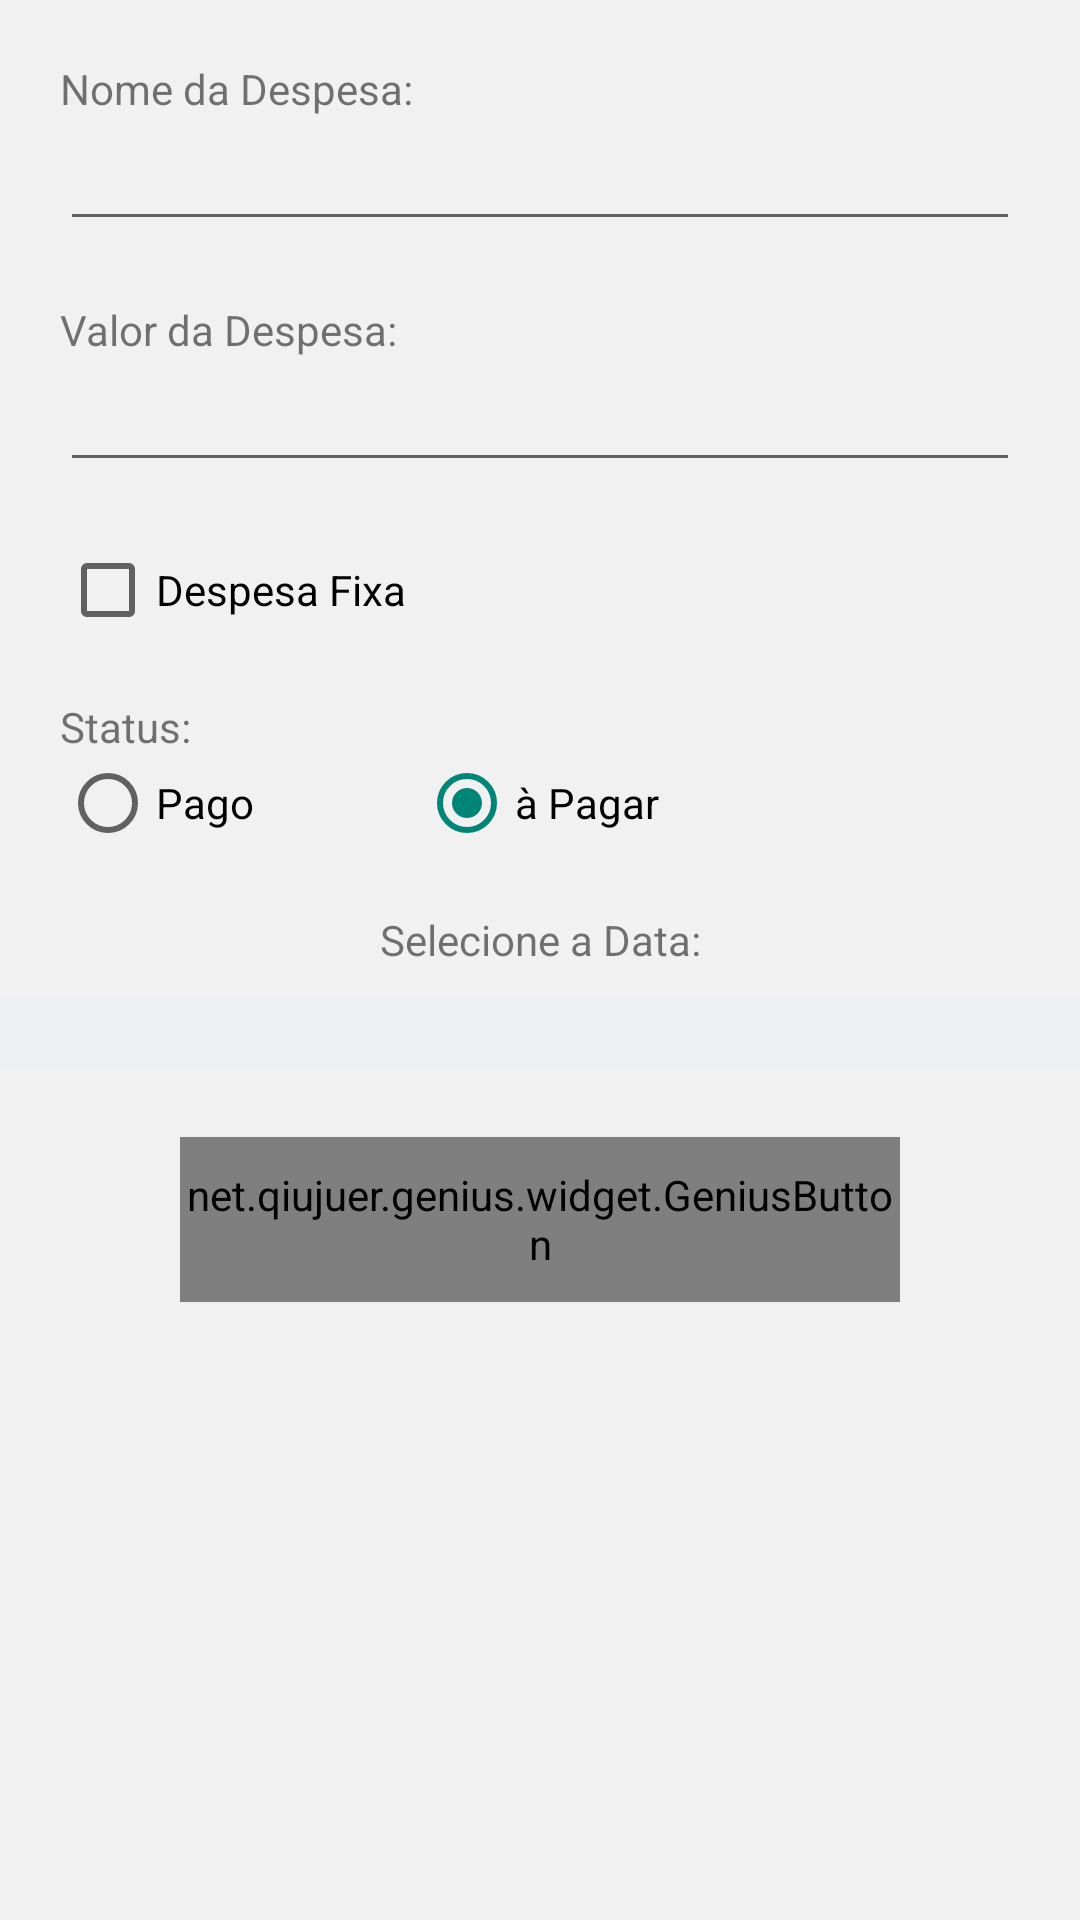

The Android layout XML behind this screen, and the referenced resources:
<!-- AndroidManifest.xml: application theme AppTheme -->
<!-- res/layout/activity_despesa.xml -->
<ScrollView
    xmlns:android="http://schemas.android.com/apk/res/android"
    xmlns:tools="http://schemas.android.com/tools"
    xmlns:genius="http://schemas.android.com/apk/res-auto"
    tools:context="br.com.williamsilva.economizze.view.DespesaActivity"
    android:layout_height="match_parent"
    android:layout_width="match_parent"
    android:background="@color/branco_acinzentado"
    >

    <LinearLayout
        android:layout_width="match_parent"
        android:layout_height="match_parent"
        android:orientation="vertical"
        android:background="@color/branco_acinzentado">

        <TextView
            android:id="@+id/txtNomeDespesa"
            android:layout_width="wrap_content"
            android:layout_height="wrap_content"
            android:layout_marginTop="20sp"
            android:layout_marginLeft="20sp"
            android:text="@string/nome_da_despesa"
            />
        <EditText
            android:id="@+id/nomeDespesa"
            android:layout_width="match_parent"
            android:layout_height="wrap_content"
            android:layout_marginLeft="20sp"
            android:layout_marginRight="20sp"
            />
        <TextView
            android:layout_width="wrap_content"
            android:layout_height="wrap_content"
            android:text="@string/valor_despesa"
            android:layout_marginTop="20sp"
            android:layout_marginLeft="20sp"
            />
        <EditText
            android:id="@+id/valorDespesa"
            android:layout_width="match_parent"
            android:layout_height="wrap_content"
            android:layout_marginLeft="20sp"
            android:layout_marginRight="20sp"
            android:numeric="decimal"/>
        <CheckBox
            android:id="@+id/despesaFixa"
            android:layout_width="match_parent"
            android:layout_height="wrap_content"
            android:text="@string/despesa_fixa"
            android:layout_margin="20sp"/>
        <TextView
            android:layout_width="match_parent"
            android:layout_height="wrap_content"
            android:layout_marginLeft="20sp"
            android:layout_marginRight="20sp"
            android:text="@string/status"/>
            <RadioGroup
                android:id="@+id/statusDespesa"
                android:layout_width="match_parent"
                android:layout_height="wrap_content"
                android:orientation="horizontal"
                android:layout_marginLeft="20sp"
                android:layout_marginRight="20sp"
                android:layout_marginBottom="20sp"
                >
                <RadioButton
                    android:id="@+id/despesaPaga"
                    android:layout_width="wrap_content"
                    android:layout_height="wrap_content"
                    android:layout_marginRight="55sp"
                    android:text="@string/despesa_paga"/>
                <RadioButton
                    android:id="@+id/despesaNaoPaga"
                    android:layout_width="wrap_content"
                    android:layout_height="wrap_content"
                    android:checked="true"
                    android:text="@string/despesa_nao_paga"
                    />
            </RadioGroup>

        <TextView
            android:layout_width="match_parent"
            android:layout_height="wrap_content"
            android:gravity="center"
            android:text="@string/selecione_data"/>

        <TextView
            android:id="@+id/dataDespesa"
            android:layout_width="match_parent"
            android:layout_height="wrap_content"
            android:gravity="center"
            android:layout_marginTop="10sp"
            android:textSize="18sp"
            android:layout_marginBottom="22sp"
            android:background="@color/branco"

            />

        <net.qiujuer.genius.widget.GeniusButton
            android:id="@+id/salvarDespesa"
            android:layout_width="match_parent"
            android:layout_height="55sp"
            android:layout_marginRight="60sp"
            android:layout_marginLeft="60sp"
            android:text="@string/salvar"
            android:onClick="salvarDespesa"
            genius:g_delayClick="true"
            android:background="@color/verde"
            genius:g_touchEffect="press"
            genius:g_cornerRadii_A="5dp"
            genius:g_cornerRadii_B="5dp"
            genius:g_cornerRadii_C="5dp"
            genius:g_cornerRadii_D="5dp"
            genius:g_touchEffectColor="@color/verde_basico"
            genius:g_blockButtonEffectHeight="10dp"
            />



    </LinearLayout>

</ScrollView>
<!-- resources referenced by this layout -->
<resources>
  <color name="branco">#ecf0f1</color>
  <color name="branco_acinzentado">#F1F1F1</color>
  <color name="verde">#0F9D58</color>
  <color name="verde_basico">#008636</color>
  <string name="despesa_fixa">Despesa Fixa</string>
  <string name="despesa_nao_paga">à Pagar</string>
  <string name="despesa_paga">Pago</string>
  <string name="nome_da_despesa">Nome da Despesa:</string>
  <string name="salvar">Salvar</string>
  <string name="selecione_data">Selecione a Data:</string>
  <string name="status">Status:</string>
  <string name="valor_despesa">Valor da Despesa:</string>
  <style name="AppTheme" parent="Theme.AppCompat.Light.DarkActionBar">
          
          <item name="actionBarStyle">@style/MeuAppActionBar</item>
      </style>
  <style name="MeuAppActionBar" parent="@style/Widget.AppCompat.ActionBar">
          <item name="titleTextStyle">@style/MeuApp.TitleTextStyle</item>
          <item name="background">@color/verde</item>
      </style>
  <style name="MeuApp.TitleTextStyle" parent="@style/TextAppearance.AppCompat.Widget.ActionBar.Title">
          <item name="android:textColor">@color/branco_acinzentado</item>
          <item name="android:textStyle">normal</item>
      </style>
</resources>
